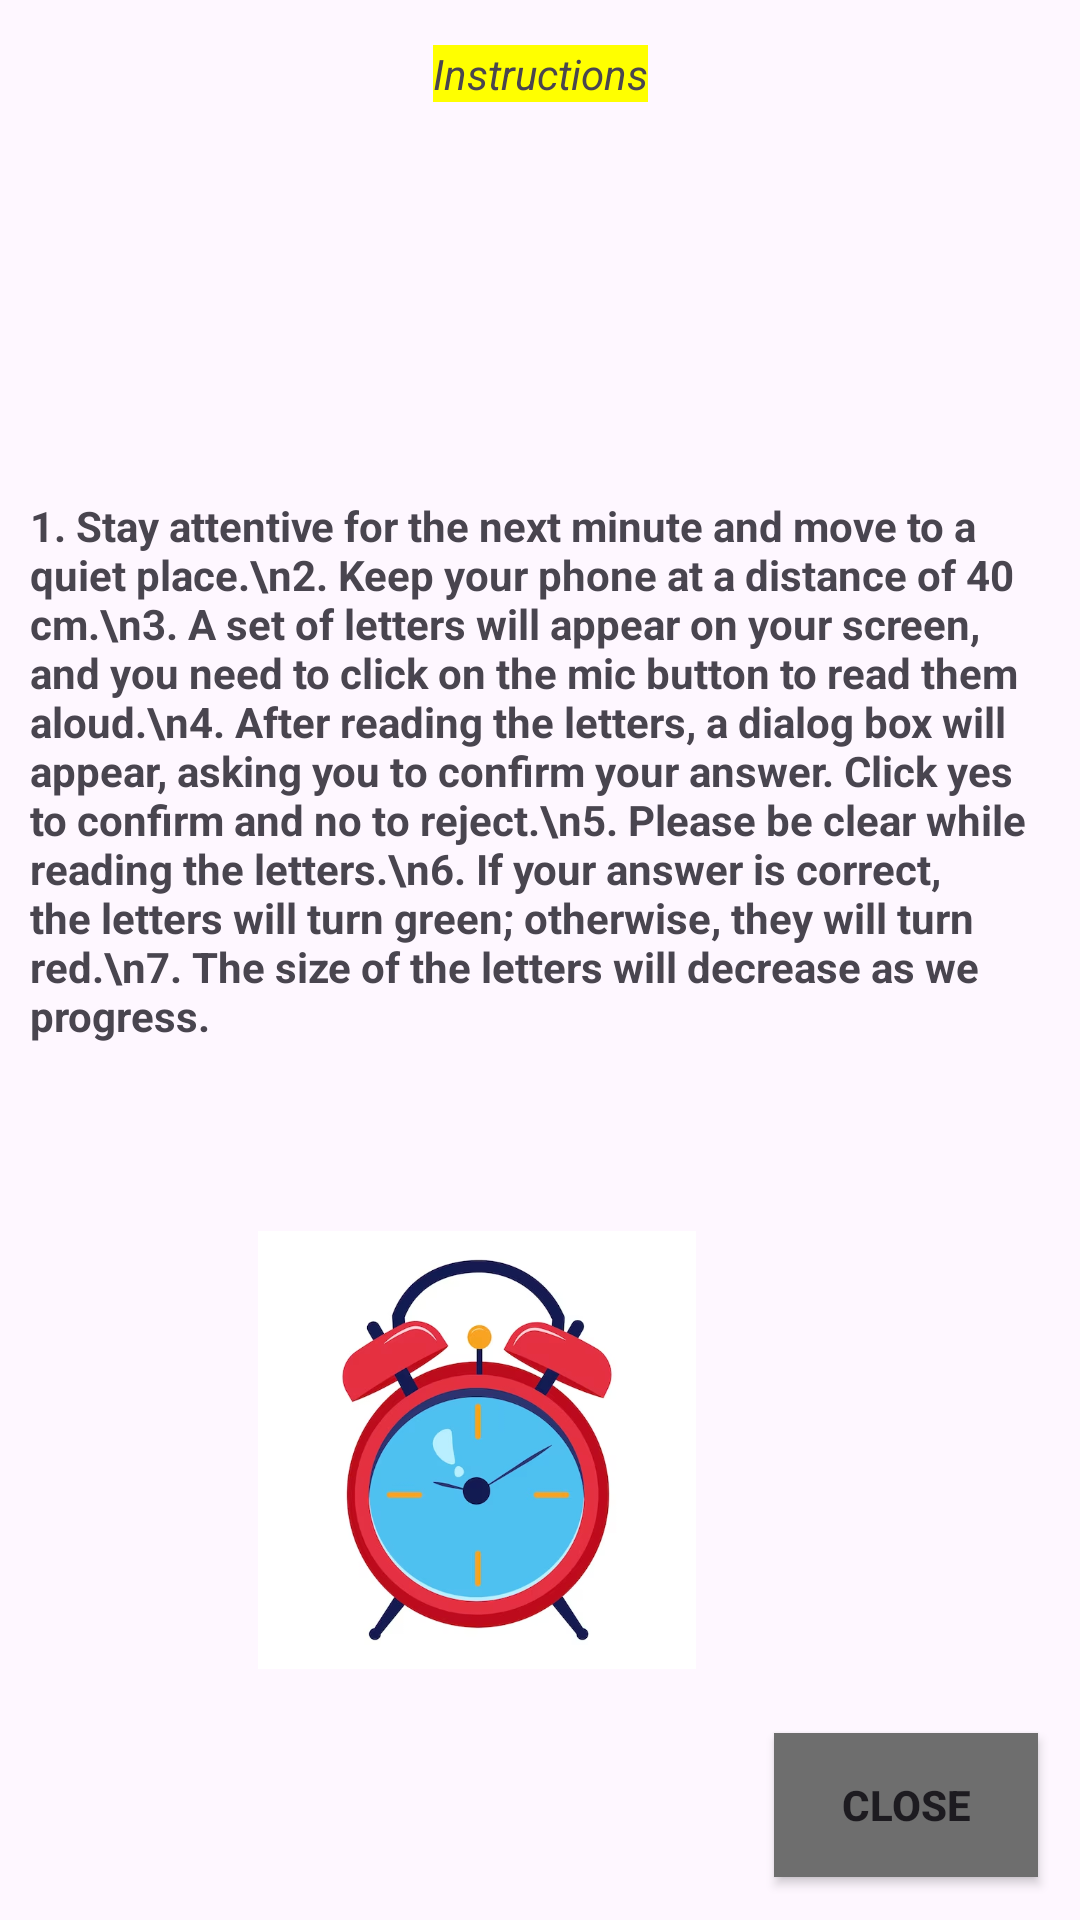

Android layout source for this screen:
<!-- AndroidManifest.xml: application theme Theme.VisiontoVision -->
<!-- res/layout/instructionsalertbox.xml -->
<?xml version="1.0" encoding="utf-8"?>
<androidx.constraintlayout.widget.ConstraintLayout xmlns:android="http://schemas.android.com/apk/res/android"
    xmlns:app="http://schemas.android.com/apk/res-auto"
    xmlns:tools="http://schemas.android.com/tools"
    android:layout_width="match_parent"
    android:layout_height="match_parent">

    <TextView
    android:id="@+id/Rename"
    android:layout_width="wrap_content"
    android:layout_height="wrap_content"
    android:background="#ffff00"
    android:text="Instructions"
    android:textSize="@dimen/_40sdp"
    android:textStyle="italic"
    app:layout_constraintBottom_toBottomOf="parent"
    app:layout_constraintEnd_toEndOf="parent"
    app:layout_constraintStart_toStartOf="parent"
    app:layout_constraintTop_toTopOf="parent"
    app:layout_constraintVertical_bias="0.024" />

    <TextView
        android:id="@+id/content"
        android:layout_width="wrap_content"
        android:layout_height="wrap_content"
        android:paddingLeft="10dp"
        android:paddingRight="10dp"
        android:text="1. Stay attentive for the next minute and move to a quiet place.\n2. Keep your phone at a distance of 40 cm.\n3. A set of letters will appear on your screen, and you need to click on the mic button to read them aloud.\n4. After reading the letters, a dialog box will appear, asking you to confirm your answer. Click yes to confirm and no to reject.\n5. Please be clear while reading the letters.\n6. If your answer is correct, the letters will turn green; otherwise, they will turn red.\n7. The size of the letters will decrease as we progress."
        android:textSize="@dimen/_16sdp"
        android:textStyle="bold"
        app:layout_constraintBottom_toBottomOf="parent"
        app:layout_constraintEnd_toEndOf="parent"
        app:layout_constraintHorizontal_bias="0.0"
        app:layout_constraintStart_toStartOf="parent"
        app:layout_constraintTop_toTopOf="parent"
        app:layout_constraintVertical_bias="0.362" />

    <ImageView
        android:id="@+id/imageView3"
        android:layout_width="188dp"
        android:layout_height="146dp"
        app:layout_constraintBottom_toBottomOf="parent"
        app:layout_constraintEnd_toEndOf="parent"
        app:layout_constraintHorizontal_bias="0.378"
        app:layout_constraintStart_toStartOf="parent"
        app:layout_constraintTop_toBottomOf="@+id/content"
        app:layout_constraintVertical_bias="0.428"
        app:srcCompat="@drawable/img_1" />

    <Button
        android:id="@+id/close"
        android:layout_width="wrap_content"
        android:layout_height="wrap_content"
        android:background="@drawable/square_button_theme"
        android:text="CLOSE"
        android:textStyle="bold"
        app:backgroundTint="@null"
        app:layout_constraintBottom_toBottomOf="parent"
        app:layout_constraintEnd_toEndOf="parent"
        app:layout_constraintHorizontal_bias="0.949"
        app:layout_constraintStart_toStartOf="parent"
        app:layout_constraintTop_toTopOf="parent"
        app:layout_constraintVertical_bias="0.976" />

</androidx.constraintlayout.widget.ConstraintLayout>
<!-- resources referenced by this layout -->
<resources>
  <!-- drawable img_1: png bitmap (drawable, 161704 bytes) -->
  <!-- drawable square_button_theme (drawable) -->
  <?xml version="1.0" encoding="utf-8"?>
  <shape xmlns:android="http://schemas.android.com/apk/res/android"
      android:shape="rectangle">
      <solid android:color="#6e6e6e" />
  </shape>
  <style name="Theme.VisiontoVision" parent="Base.Theme.VisiontoVision" />
  <style name="Base.Theme.VisiontoVision" parent="Theme.Material3.Light.NoActionBar">
          
          
      </style>
</resources>
